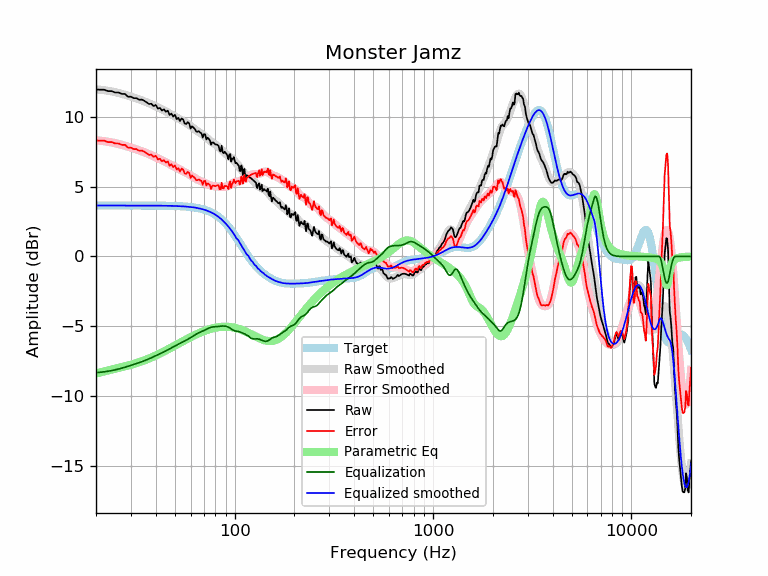

The data file committed next to this chart (first rows):
frequency, raw, error, smoothed, error_smoothed, equalization, parametric_eq, equalized_raw, equalized_smoothed, target
20, 11.95, 8.31, 11.97, 8.32, -8.32, -8.38, 3.64, 3.65, 3.65
21, 11.94, 8.29, 11.94, 8.29, -8.29, -8.30, 3.65, 3.65, 3.65
22, 11.94, 8.29, 11.90, 8.25, -8.25, -8.22, 3.68, 3.65, 3.65
23, 11.84, 8.19, 11.86, 8.21, -8.21, -8.16, 3.62, 3.65, 3.65
24, 11.84, 8.19, 11.81, 8.17, -8.17, -8.09, 3.67, 3.65, 3.65
25, 11.74, 8.09, 11.76, 8.11, -8.11, -8.03, 3.62, 3.65, 3.65
26, 11.74, 8.09, 11.70, 8.05, -8.05, -7.98, 3.68, 3.65, 3.65
27, 11.63, 7.99, 11.64, 7.99, -7.99, -7.92, 3.64, 3.65, 3.65
28, 11.63, 7.99, 11.57, 7.93, -7.93, -7.87, 3.71, 3.65, 3.65
29, 11.43, 7.79, 11.51, 7.86, -7.86, -7.81, 3.57, 3.65, 3.65
30, 11.43, 7.79, 11.44, 7.79, -7.79, -7.75, 3.64, 3.65, 3.65
31, 11.33, 7.69, 11.37, 7.73, -7.73, -7.69, 3.61, 3.65, 3.65
32, 11.33, 7.69, 11.31, 7.66, -7.66, -7.63, 3.67, 3.65, 3.65
33, 11.21, 7.57, 11.24, 7.60, -7.60, -7.57, 3.61, 3.65, 3.65
34, 11.23, 7.59, 11.18, 7.53, -7.53, -7.50, 3.70, 3.65, 3.65
35, 11.15, 7.50, 11.11, 7.46, -7.46, -7.44, 3.68, 3.64, 3.64
36, 11.03, 7.39, 11.04, 7.39, -7.39, -7.37, 3.64, 3.64, 3.64
37, 10.91, 7.27, 10.97, 7.32, -7.32, -7.30, 3.59, 3.64, 3.64
38, 10.93, 7.29, 10.89, 7.25, -7.25, -7.23, 3.68, 3.64, 3.64
39, 10.77, 7.13, 10.82, 7.18, -7.18, -7.16, 3.59, 3.64, 3.64
40, 10.85, 7.21, 10.75, 7.11, -7.11, -7.09, 3.74, 3.64, 3.64
41, 10.59, 6.95, 10.67, 7.03, -7.03, -7.02, 3.56, 3.64, 3.64
42, 10.63, 6.99, 10.60, 6.96, -6.96, -6.94, 3.66, 3.64, 3.64
43, 10.45, 6.82, 10.53, 6.89, -6.89, -6.87, 3.56, 3.64, 3.64
44, 10.53, 6.89, 10.46, 6.82, -6.82, -6.80, 3.70, 3.63, 3.63
45, 10.36, 6.73, 10.39, 6.75, -6.75, -6.73, 3.60, 3.63, 3.63
46, 10.43, 6.80, 10.31, 6.68, -6.68, -6.65, 3.75, 3.63, 3.63
47, 10.13, 6.50, 10.24, 6.61, -6.61, -6.58, 3.51, 3.63, 3.63
48, 10.23, 6.60, 10.16, 6.54, -6.54, -6.51, 3.69, 3.62, 3.62
49, 10.01, 6.39, 10.09, 6.47, -6.47, -6.44, 3.54, 3.62, 3.62
50, 10.14, 6.53, 10.02, 6.40, -6.40, -6.38, 3.74, 3.62, 3.62
51, 9.83, 6.22, 9.95, 6.34, -6.34, -6.31, 3.49, 3.61, 3.61
52, 9.92, 6.32, 9.89, 6.28, -6.28, -6.24, 3.65, 3.61, 3.61
53, 9.69, 6.09, 9.82, 6.22, -6.22, -6.18, 3.47, 3.60, 3.60
54, 9.88, 6.29, 9.76, 6.17, -6.17, -6.11, 3.72, 3.59, 3.59
55, 9.80, 6.21, 9.70, 6.11, -6.11, -6.05, 3.69, 3.59, 3.59
56, 9.52, 5.94, 9.63, 6.05, -6.05, -5.99, 3.47, 3.58, 3.58
57, 9.48, 5.91, 9.56, 5.99, -5.99, -5.93, 3.49, 3.57, 3.57
58, 9.62, 6.06, 9.49, 5.93, -5.93, -5.88, 3.69, 3.56, 3.56
59, 9.52, 5.97, 9.42, 5.87, -5.87, -5.82, 3.65, 3.55, 3.55
60, 9.16, 5.62, 9.34, 5.80, -5.80, -5.77, 3.36, 3.54, 3.54
61, 9.32, 5.79, 9.26, 5.73, -5.73, -5.72, 3.59, 3.53, 3.53
62, 9.21, 5.70, 9.18, 5.67, -5.67, -5.67, 3.55, 3.51, 3.51
63, 9.12, 5.62, 9.11, 5.61, -5.61, -5.62, 3.51, 3.50, 3.50
64, 8.94, 5.46, 9.04, 5.55, -5.55, -5.58, 3.39, 3.48, 3.48
65, 8.93, 5.46, 8.97, 5.50, -5.50, -5.53, 3.43, 3.47, 3.47
66, 8.97, 5.52, 8.90, 5.46, -5.46, -5.49, 3.51, 3.45, 3.45
67, 8.87, 5.44, 8.84, 5.41, -5.41, -5.45, 3.46, 3.43, 3.43
68, 8.82, 5.41, 8.78, 5.38, -5.38, -5.41, 3.44, 3.41, 3.41
69, 8.52, 5.13, 8.72, 5.34, -5.34, -5.38, 3.18, 3.38, 3.38
70, 8.76, 5.40, 8.65, 5.30, -5.30, -5.34, 3.46, 3.36, 3.36
71, 8.74, 5.41, 8.58, 5.25, -5.25, -5.31, 3.49, 3.33, 3.33
72, 8.38, 5.08, 8.51, 5.21, -5.21, -5.28, 3.17, 3.30, 3.30
73, 8.50, 5.23, 8.43, 5.17, -5.17, -5.25, 3.33, 3.27, 3.27
74, 8.42, 5.18, 8.36, 5.13, -5.13, -5.22, 3.29, 3.24, 3.24
75, 8.32, 5.12, 8.29, 5.09, -5.09, -5.20, 3.22, 3.20, 3.20
76, 7.99, 4.83, 8.23, 5.07, -5.07, -5.17, 2.93, 3.16, 3.16
77, 8.16, 5.04, 8.17, 5.05, -5.05, -5.15, 3.11, 3.12, 3.12
78, 8.16, 5.08, 8.12, 5.04, -5.04, -5.13, 3.12, 3.08, 3.08
79, 8.09, 5.06, 8.07, 5.03, -5.03, -5.11, 3.06, 3.03, 3.03
... 553 more rows
